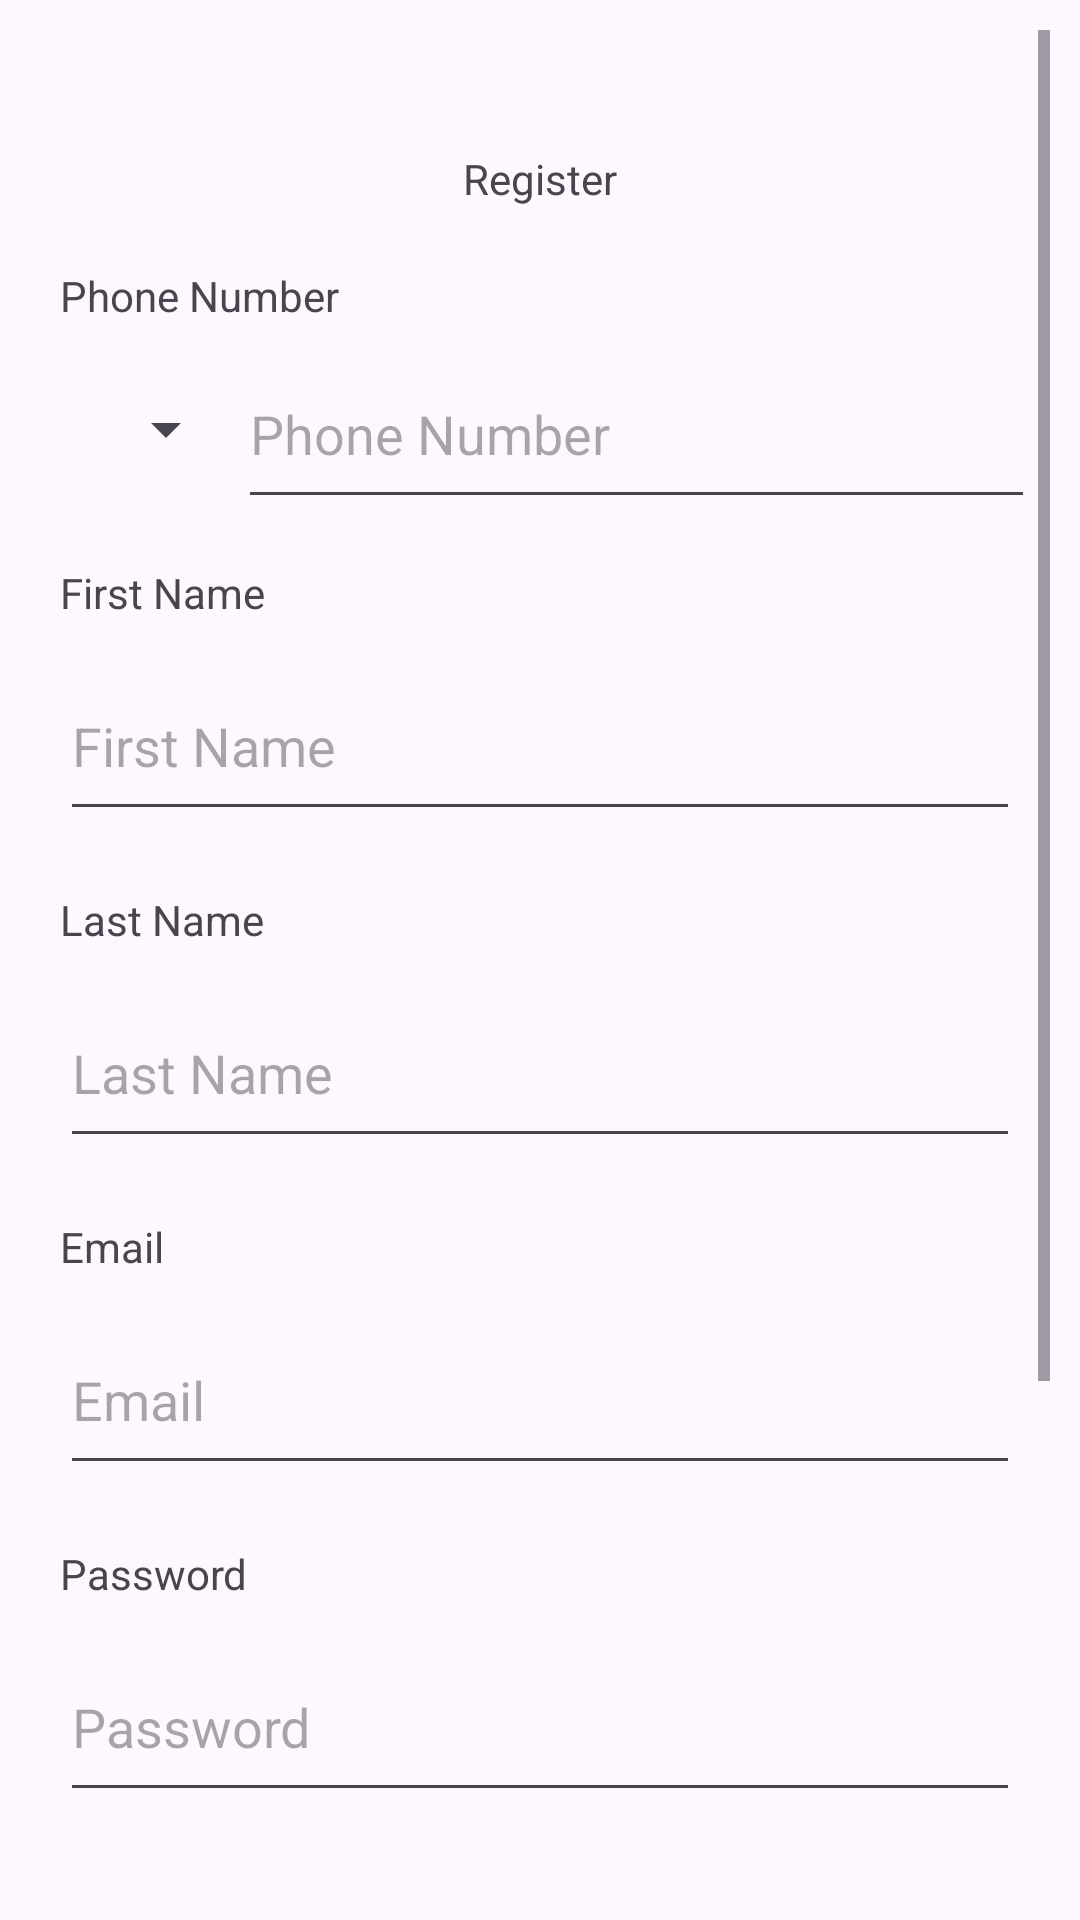

Android layout source for this screen:
<!-- AndroidManifest.xml: application theme Theme.Within -->
<!-- res/layout/registration_page.xml -->
<?xml version="1.0" encoding="utf-8"?>
<RelativeLayout xmlns:android="http://schemas.android.com/apk/res/android"
    android:layout_width="match_parent"
    android:layout_height="match_parent"
    xmlns:tools="http://schemas.android.com/tools"
    xmlns:app="http://schemas.android.com/apk/res-auto"
    tools:context=".user.RegistrationActivity">

    <ScrollView
        android:layout_width="match_parent"
        android:layout_height="match_parent"
        android:layout_alignParentTop="true"
        android:layout_alignParentBottom="true"
        android:layout_alignParentStart="true"
        android:layout_alignParentEnd="true"
        android:padding="10dp"
        android:contentDescription="@string/register">

        <LinearLayout
            android:layout_width="match_parent"
            android:layout_height="wrap_content"
            android:orientation="vertical" >

            <ImageView
                android:id="@+id/logo"
                android:layout_width="wrap_content"
                android:layout_height="wrap_content"
                android:src="@drawable/ic_launcher_foreground"
                android:background="@color/black"
                android:layout_gravity="center_horizontal"
                android:layout_margin="20dp"/>

            <TextView
                android:id="@+id/user_reg_text"
                android:layout_width="wrap_content"
                android:layout_height="wrap_content"
                android:layout_gravity="center_horizontal"
                android:text="@string/register"
                android:layout_marginBottom="20dp"/>

            <TextView
                android:id="@+id/phone_number_text"
                android:layout_width="wrap_content"
                android:layout_height="wrap_content"
                android:text="@string/phone_number"
                android:layout_marginStart="10dp"
                android:layout_marginEnd="10dp"/>

            <LinearLayout
                android:layout_width="match_parent"
                android:layout_height="wrap_content"
                android:orientation="horizontal"
                android:layout_gravity="center_horizontal"
                android:layout_margin="5dp"
                android:layout_marginBottom="30dp">

                <Spinner
                    android:id="@+id/country_code_spinner"
                    android:layout_width="9dp"
                    android:layout_height="60dp"
                    android:layout_weight="1" />

                <EditText
                    android:id="@+id/phone_number"
                    android:layout_width="wrap_content"
                    android:layout_height="60dp"
                    android:layout_weight="1"
                    android:ems="10"
                    android:inputType="phone"
                    android:hint="@string/phone_number"/>

            </LinearLayout>

            <TextView
                android:id="@+id/firstNameText"
                android:layout_width="wrap_content"
                android:layout_height="wrap_content"
                android:text="@string/first_name"
                android:layout_marginBottom="10dp"
                android:layout_marginTop="10dp"
                android:layout_marginStart="10dp"
                android:layout_marginEnd="10dp"/>

            <EditText
                android:id="@+id/first_name_field"
                android:layout_width="match_parent"
                android:layout_height="60dp"
                android:layout_marginStart="10dp"
                android:layout_marginEnd="10dp"
                android:layout_marginBottom="20dp"
                android:ems="10"
                android:inputType="text"
                android:hint="@string/first_name"/>

            <TextView
                android:id="@+id/lastnameText"
                android:layout_width="match_parent"
                android:layout_height="wrap_content"
                android:text="@string/last_name"
                android:layout_marginBottom="10dp"
                android:layout_marginStart="10dp"
                android:layout_marginEnd="10dp"/>

            <EditText
                android:id="@+id/last_name_field"
                android:layout_width="match_parent"
                android:layout_height="60dp"
                android:layout_marginStart="10dp"
                android:layout_marginEnd="10dp"
                android:layout_marginBottom="20dp"
                android:ems="10"
                android:inputType="text"
                android:hint="@string/last_name" />

            <TextView
                android:id="@+id/emailText"
                android:layout_width="match_parent"
                android:layout_height="wrap_content"
                android:text="@string/email"
                android:layout_marginBottom="10dp"
                android:layout_marginStart="10dp"
                android:layout_marginEnd="10dp"/>

            <EditText
                android:id="@+id/email_field"
                android:layout_width="match_parent"
                android:layout_height="60dp"
                android:ems="10"
                android:inputType="textEmailAddress"
                android:layout_marginBottom="20dp"
                android:hint="@string/email"
                android:layout_marginStart="10dp"
                android:layout_marginEnd="10dp"/>

            <TextView
                android:id="@+id/passwordText"
                android:layout_width="match_parent"
                android:layout_height="wrap_content"
                android:text="@string/password"
                android:layout_marginBottom="10dp"
                android:layout_marginStart="10dp"
                android:layout_marginEnd="10dp"/>

            <EditText
                android:id="@+id/password_field"
                android:layout_width="match_parent"
                android:layout_height="60dp"
                android:ems="10"
                android:inputType="textPassword"
                android:layout_marginBottom="0dp"
                android:hint="@string/password"
                android:layout_marginStart="10dp"
                android:layout_marginEnd="10dp"/>
            
            <TextView
                android:id="@+id/password_err_text"
                android:layout_width="match_parent"
                android:layout_height="wrap_content"
                android:layout_marginBottom="30dp"
                android:layout_marginStart="10dp"
                android:layout_marginEnd="10dp"/>

            <TextView
                android:id="@+id/confirmText"
                android:layout_width="match_parent"
                android:layout_height="wrap_content"
                android:text="@string/confirm_password"
                android:layout_marginBottom="10dp"
                android:layout_marginStart="10dp"
                android:layout_marginEnd="10dp"/>

            <EditText
                android:id="@+id/confirm_password_field"
                android:layout_width="match_parent"
                android:layout_height="60dp"
                android:ems="10"
                android:inputType="textPassword"
                android:layout_marginBottom="0dp"
                android:hint="@string/confirm_password"
                android:layout_marginStart="10dp"
                android:layout_marginEnd="10dp"/>

            
            <TextView
                android:id="@+id/passwords_do_not_match_text"
                android:layout_width="match_parent"
                android:layout_height="wrap_content"
                android:layout_marginBottom="30dp"
                android:layout_marginStart="10dp"
                android:layout_marginEnd="10dp"/>

            <Button
                android:id="@+id/register_button"
                android:layout_width="match_parent"
                android:layout_height="60dp"
                android:text="@string/register"
                android:layout_marginStart="20dp"
                android:layout_marginEnd="20dp"
                android:layout_marginBottom="30dp"/>
        </LinearLayout>
    </ScrollView>
</RelativeLayout>
<!-- resources referenced by this layout -->
<resources>
  <color name="black">#FF000000</color>
  <string name="confirm_password">Confirm Password</string>
  <string name="email">Email</string>
  <string name="first_name">First Name</string>
  <string name="last_name">Last Name</string>
  <string name="password">Password</string>
  <string name="phone_number">Phone Number</string>
  <string name="register">Register</string>
  <style name="Theme.Within" parent="Base.Theme.Within">
  
      </style>
  <style name="Base.Theme.Within" parent="Theme.Material3.DayNight.NoActionBar">
          
          
          <item name="customNavigationLayout">@style/bottom_nav_style_day</item>
      </style>
  <style name="bottom_nav_style_day">
          <item name="android:padding">10dp</item>
          <item name="android:radius">5dp</item>
          <item name="android:background">@color/gray</item>
      </style>
  <color name="gray">#808080</color>
</resources>
